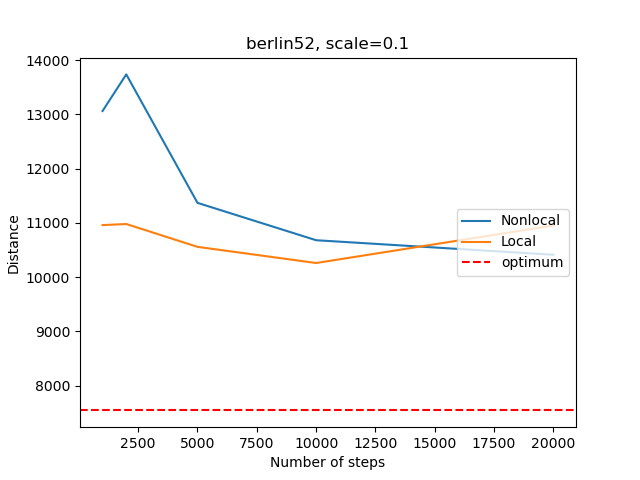

The table this chart was drawn from, first rows:
, Num_steps, Time_non, Distance_non, Time_loc, Distance_loc
0, 1000, 0.06536, 13061, 6.972, 10958
1, 2000, 0.1221, 13736, 12.87, 10978
2, 5000, 0.3051, 11368, 30.53, 10557
3, 10000, 0.5828, 10679, 64.34, 10259
4, 20000, 1.198, 10411, 131.1, 10951
